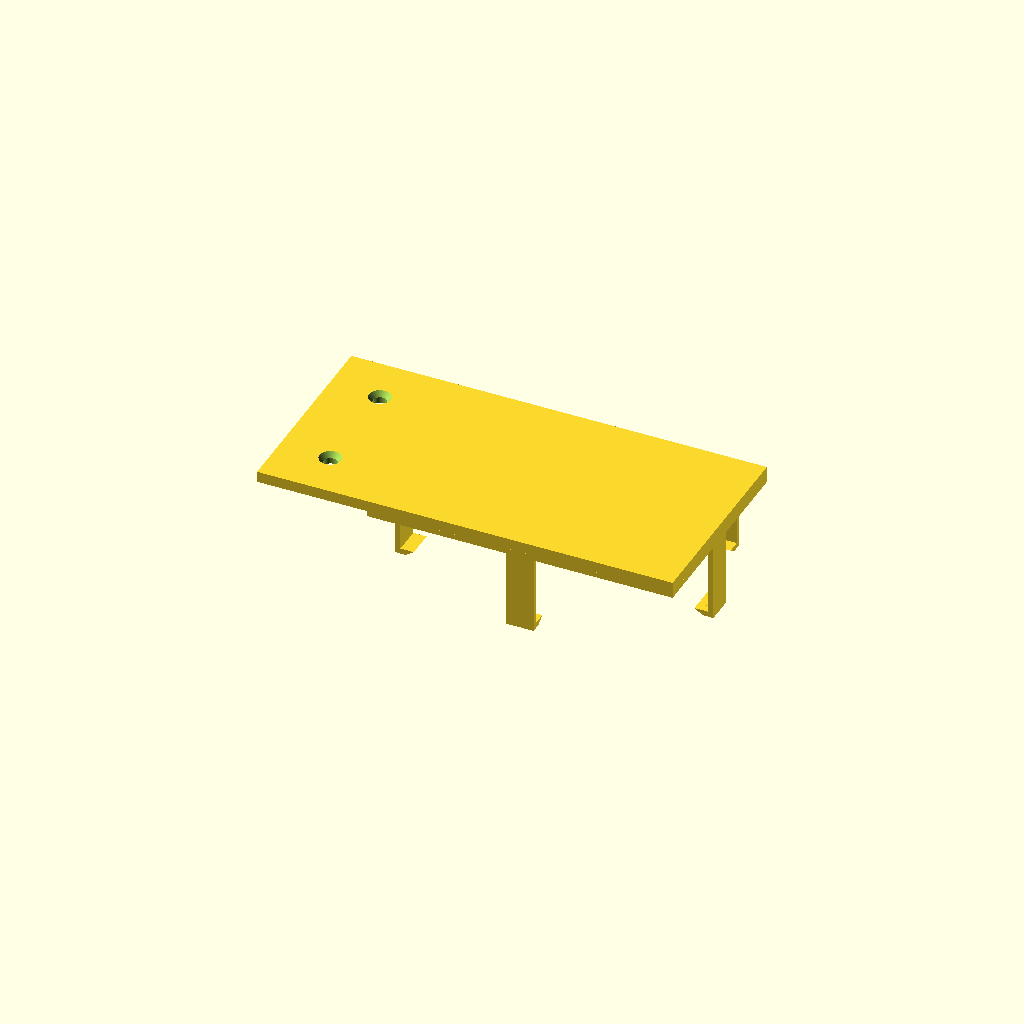
Cell 1 — every parameter at its default value.
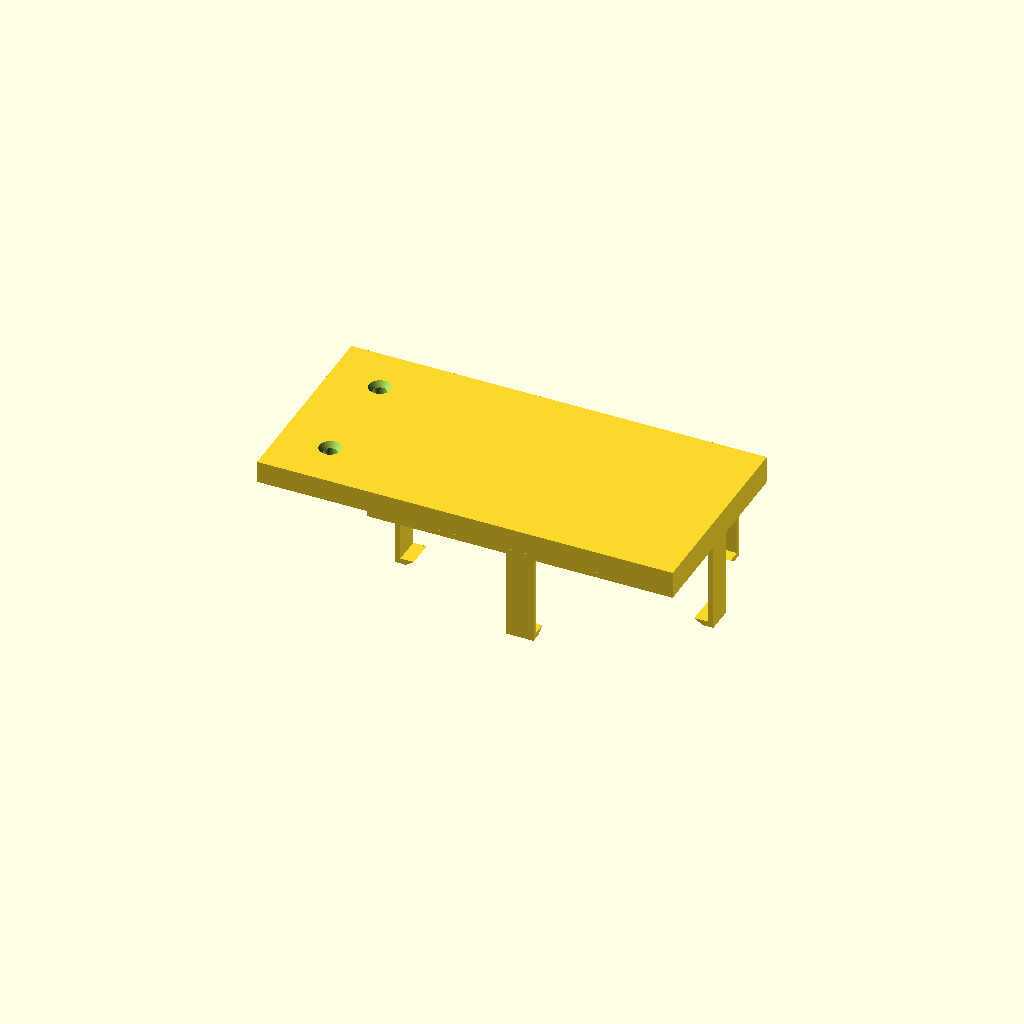
Cell 2 — holder_thickness set to 8, the other parameters unchanged.
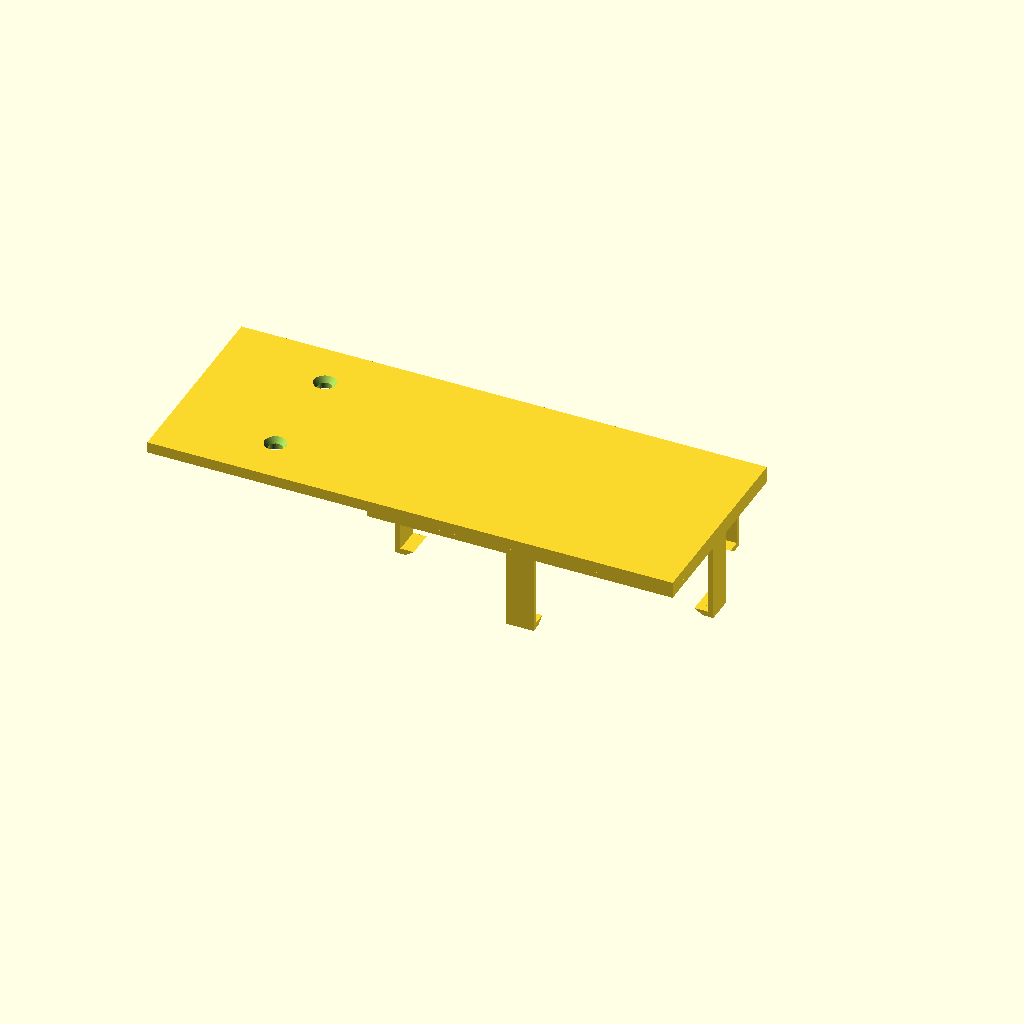
Cell 3: holder_mount_width = 80 (everything else at default).
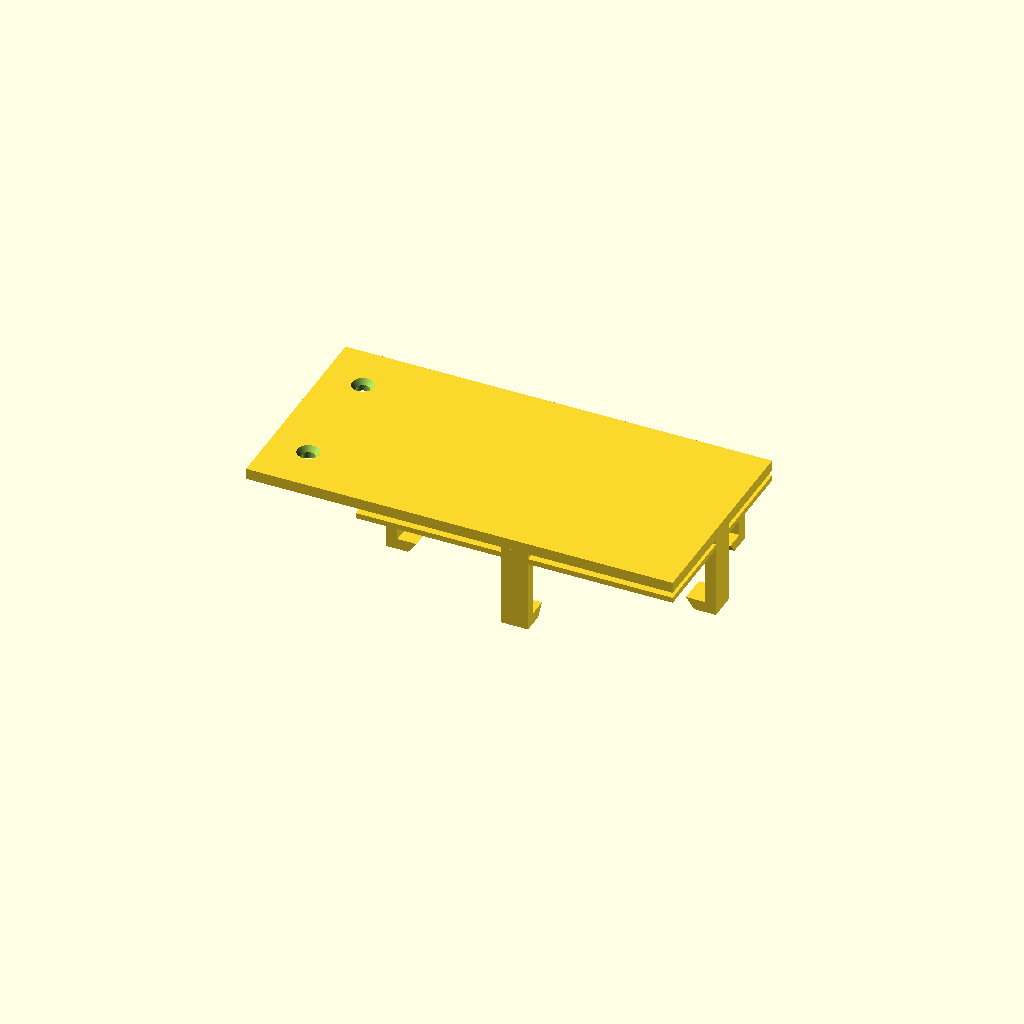
Cell 4: the same model with holder_handle_thickness = 4.
One fixed orthographic camera (rotation 55°, 0°, 25°; colour scheme Cornfield) for every cell.
Source of the model, jecod-dc-pump-controller-side-holder.scad:
// Holder for Jaeco DC Pump Controller

// Parameters

screws_position = 1; // values: 0 for "right", 1 for "left"

holder_thickness = 4;
holder_mount_width = 40;

holder_handle_thickness = 2;
holder_handle_width = 10;
holder_handle_length = 3;

controller_x = 107.25;
controller_y = 69.58;
controller_z = 26.32;

bolt_diameter      = 5;
bolt_head_diameter = 8;
bolt_head_height   = 2;
bolt_position      = 15;

frame_height = 2;

// Calculations
base_x  = controller_x + 2 * holder_handle_thickness;
base_y = controller_y + 2 * holder_handle_thickness;

total_x = base_x + holder_mount_width;

bolt_r = bolt_diameter / 2;
bolt_center = total_x - holder_mount_width / 2 - bolt_diameter / 2 + holder_handle_thickness * 2;

/**
 * run()
 */
run();
//debug();

/**
 * modules
 */
module debug() {
    m = [holder_handle_thickness,holder_handle_thickness,0-controller_z - frame_height];
    mirror([ screws_position, 0, 0 ])
    color([1,0,0])
        translate(m)
            cube([controller_x,controller_y,controller_z]);
}

module run() {
    mirror([ screws_position, 0, 0 ]) {
        difference() {
            union() {
                cube([total_x,base_y,holder_thickness]);
                frame();
            }
            bolts();
        }
        paws();
    }
}

module frame() {

    translate([0,0,-holder_handle_thickness]) {
        difference() {
            cube([controller_x+2*holder_handle_thickness,controller_y+2*holder_handle_thickness, frame_height]);
            translate([holder_handle_thickness+2,holder_handle_thickness+2,-.1]) {
                cube([controller_x-4,controller_y-4, frame_height+.2]);
            }
        }
    }
}

module bolts() {
    translate([bolt_center,0,-.1]) {
        translate([0,bolt_position + bolt_diameter / 2,0]) {
            bolt();
        }
        translate([0,base_y - bolt_position - bolt_diameter / 2,0]) {
            bolt();
        }
    }
}

module paws() {
    translate([0,base_y/2-holder_handle_width/2,0] ) {
        paw();
    }
    translate([base_x,base_y/2-holder_handle_width/2,0] ) {
        rotate([0,0,180]) {
            paw();
        }
    }
    translate([base_x/2+holder_handle_width/2,0,0] ) {
        rotate([0,0,90]) {
            paw();
        }
    }
    offset = 10;
    translate([offset,base_y,0] ) {
        rotate([0,0,-90]) {
            paw();
        }
    }
    x = controller_x-offset-holder_handle_width + 2 * holder_handle_thickness;
    translate([x,base_y,0] ) {
        rotate([0,0,-90]) {
            paw();
        }
    }
}

module paw() {
    z = controller_z + holder_thickness;
    translate([0,0,-z]) {
        union() {
            cube([holder_handle_thickness, holder_handle_width, z ]);
            hprism();
        }
    }
}

module bolt() {
    union() {
        translate( [0,0,holder_thickness - bolt_head_height + .2] ) {
        cylinder( h = bolt_head_height, r2 = bolt_head_diameter / 2, r1 = bolt_r, $fn=100 );
        }
        cylinder( h = holder_thickness + .2, r = bolt_r, $fn=100 );
    }
}       
module hprism() {
        l = holder_handle_width;
        h = holder_handle_length;
        w = holder_handle_thickness;
        translate([holder_handle_thickness-.1,0,0] ) {
            union() {
                translate([holder_handle_thickness,0,0] ) {
                    rotate([90,0,90]) {
                        prism( l, w, h );
                    }
                }
                cube([w,l,w]);
            }
        }
}

module prism(l, w, h) {
    polyhedron(// pt      0        1        2        3        4        5
               points=[[0,0,0], [0,w,h], [l,w,h], [l,0,0], [0,w,0], [l,w,0]],
               // top sloping face (A)
               faces=[[0,1,2,3],
               // vertical rectangular face (B)
               [2,1,4,5],
               // bottom face (C)
               [0,3,5,4],
               // rear triangular face (D)
               [0,4,1],
               // front triangular face (E)
               [3,2,5]]
               );
    }
Customizer parameters (derived from the source; name, type, default, range or options):
screws_position: number, default 1
holder_thickness: number, default 4
holder_mount_width: number, default 40
holder_handle_thickness: number, default 2
holder_handle_width: number, default 10
holder_handle_length: number, default 3
controller_x: number, default 107.25
controller_y: number, default 69.58
controller_z: number, default 26.32
bolt_diameter: number, default 5
bolt_head_diameter: number, default 8
bolt_head_height: number, default 2
bolt_position: number, default 15
frame_height: number, default 2
